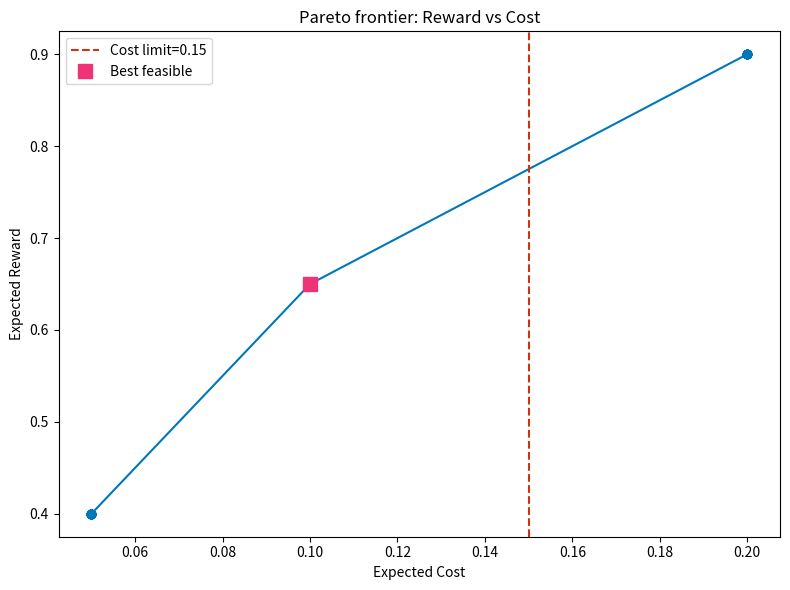

This figure's Python source:
import numpy as np
import numpy.linalg as la

try:
    import matplotlib.pyplot as plt
    HAS_MPL = True
except ImportError:
    HAS_MPL = False

np.set_printoptions(precision=6, suppress=True)
np.random.seed(42)

def header(title):
    print('\n' + '=' * len(title))
    print(title)
    print('=' * len(title))

def check_close(name, got, expected, tol=1e-8):
    ok = np.allclose(got, expected, atol=tol, rtol=tol)
    print(f"{'PASS' if ok else 'FAIL'} — {name}")
    if not ok:
        print('  expected:', expected)
        print('  got     :', got)
    return ok

def check_true(name, cond):
    print(f"{'PASS' if cond else 'FAIL'} — {name}")
    return cond

def proj_simplex(v):
    u = np.sort(v)[::-1]
    cssv = np.cumsum(u) - 1
    ind = np.arange(len(v)) + 1
    cond = u - cssv / ind > 0
    rho = ind[cond][-1]
    theta = cssv[cond][-1] / rho
    return np.maximum(v - theta, 0)

def soft_threshold(x, threshold):
    return np.sign(x) * np.maximum(np.abs(x) - threshold, 0)

print('Setup complete.')

# Exercise 1: Your Solution
A = np.array([[1.0, 1.0]])
b = np.array([1.0])

# Solve via KKT system: [I A^T; A 0] [x; nu] = [0; b]
K = np.block([[np.eye(2), A.T], [A, np.zeros((1, 1))]])
rhs = np.concatenate([np.zeros(2), b])
sol = la.solve(K, rhs)
x_star = sol[:2]
nu_star = sol[2]

print(f'x* = {x_star}')
print(f'nu* = {nu_star:.4f}')

# Exercise 1: Solution
A = np.array([[1.0, 1.0]])
b = np.array([1.0])
K = np.block([[np.eye(2), A.T], [A, np.zeros((1, 1))]])
rhs = np.concatenate([np.zeros(2), b])
sol = la.solve(K, rhs)
x_star = sol[:2]
nu_star = sol[2]

header('Exercise 1: Lagrange Multipliers')
print(f'x* = {x_star}')
print(f'nu* = {nu_star:.4f}')

check_close('solution is (0.5, 0.5)', x_star, np.array([0.5, 0.5]))
check_close('constraint satisfied', A @ x_star, b)

# Geometric: gradient of f = x* = (0.5, 0.5), constraint gradient = (1, 1)
grad_f = x_star
grad_h = A[0]
print(f'\nGradient of f at x*: {grad_f}')
print(f'Gradient of h: {grad_h}')
print(f'nu* * grad_h = {nu_star * grad_h}')
check_close('grad_f = -nu * grad_h', grad_f, -nu_star * grad_h)

print('\nTakeaway: At the optimum, the objective gradient is balanced by the constraint gradient.')

# Exercise 2: Your Solution
# Problem: min x1^2 + x2^2 s.t. 1-x1-x2 <= 0, -x1 <= 0
# Case analysis:
# Case 2 (only g1 active): x1=x2=0.5, lambda1=1, lambda2=0

x_star = np.array([0.5, 0.5])
lam = np.array([1.0, 0.0])

print(f'x* = {x_star}')
print(f'lambda = {lam}')
print(f'g1(x*) = {1 - x_star[0] - x_star[1]:.6f}')
print(f'g2(x*) = {-x_star[0]:.6f}')

# Exercise 2: Solution
x_star = np.array([0.5, 0.5])
lam = np.array([1.0, 0.0])

header('Exercise 2: KKT Conditions')
print(f'x* = {x_star}, lambda = {lam}')

# Stationarity
grad_f = 2 * x_star
grad_g1 = np.array([-1.0, -1.0])
grad_g2 = np.array([-1.0, 0.0])
stationarity = grad_f + lam[0]*grad_g1 + lam[1]*grad_g2
check_close('stationarity', stationarity, np.zeros(2), tol=1e-10)

# Primal feasibility
check_true('g1(x*) <= 0', 1 - x_star[0] - x_star[1] <= 1e-10)
check_true('g2(x*) <= 0', -x_star[0] <= 1e-10)

# Dual feasibility
check_true('lambda >= 0', np.all(lam >= -1e-10))

# Complementary slackness
cs1 = lam[0] * (1 - x_star[0] - x_star[1])
cs2 = lam[1] * (-x_star[0])
check_close('complementary slackness 1', cs1, 0.0)
check_close('complementary slackness 2', cs2, 0.0)

print('\nTakeaway: KKT conditions systematically identify the constrained optimum.')

# Exercise 3: Your Solution
def proj_simplex_impl(v):
    u = np.sort(v)[::-1]
    cssv = np.cumsum(u) - 1
    ind = np.arange(len(v)) + 1
    cond = u - cssv / ind > 0
    rho = ind[cond][-1]
    theta = cssv[cond][-1] / rho
    return np.maximum(v - theta, 0)

# Test cases
v1 = np.array([0.2, 0.3, 0.5])
v2 = np.array([1.0, 2.0, 3.0])
v3 = np.array([0.5, -0.3, 0.8])

for i, v in enumerate([v1, v2, v3], 1):
    p = proj_simplex_impl(v)
    print(f'Test {i}: sum={p.sum():.6f}, min={p.min():.6f}')


# Exercise 3: Solution
def proj_simplex_impl(v):
    u = np.sort(v)[::-1]
    cssv = np.cumsum(u) - 1
    ind = np.arange(len(v)) + 1
    cond = u - cssv / ind > 0
    rho = ind[cond][-1]
    theta = cssv[cond][-1] / rho
    return np.maximum(v - theta, 0)

v1 = np.array([0.2, 0.3, 0.5])
v2 = np.array([1.0, 2.0, 3.0])
v3 = np.array([0.5, -0.3, 0.8])

header('Exercise 3: Simplex Projection')
for i, v in enumerate([v1, v2, v3], 1):
    p = proj_simplex_impl(v)
    print(f'Test {i}: input={v}')
    print(f'  projected={p}, sum={p.sum():.10f}, min={p.min():.10f}')

p1 = proj_simplex_impl(v1)
p2 = proj_simplex_impl(v2)
p3 = proj_simplex_impl(v3)

check_close('already on simplex: unchanged', p1, v1)
check_close('sum = 1 (test 2)', p2.sum(), 1.0)
check_close('sum = 1 (test 3)', p3.sum(), 1.0)
check_true('non-negative (test 2)', p2.min() >= -1e-10)
check_true('non-negative (test 3)', p3.min() >= -1e-10)

print('\nTakeaway: Simplex projection is essential for probability distributions and attention weights.')

# Exercise 4: Your Solution
from scipy.optimize import minimize
X = np.array([[2, 2], [3, 3], [-1, -1], [-2, -2]])
y = np.array([1, 1, -1, -1])
C = 1.0
n = len(y)
K = np.outer(y, y) * (X @ X.T)

def dual_obj(alpha):
    return 0.5 * alpha @ K @ alpha - np.sum(alpha)

bounds = [(0, C) for _ in range(n)]
constraints = {'type': 'eq', 'fun': lambda a: np.sum(a * y)}
res = minimize(dual_obj, np.zeros(n), bounds=bounds, constraints=constraints)
alpha = res.x
sv_idx = alpha > 1e-5
w = np.sum(alpha[sv_idx, None] * y[sv_idx, None] * X[sv_idx], axis=0)
print(f'alpha = {alpha}')
print(f'Support vectors: {np.sum(sv_idx)}')
print(f'w = {w}')

# Exercise 4: Solution
from scipy.optimize import minimize
X = np.array([[2, 2], [3, 3], [-1, -1], [-2, -2]])
y = np.array([1, 1, -1, -1])
C = 1.0
n = len(y)
K = np.outer(y, y) * (X @ X.T)

def dual_obj(alpha):
    return 0.5 * alpha @ K @ alpha - np.sum(alpha)

bounds = [(0, C) for _ in range(n)]
constraints = {'type': 'eq', 'fun': lambda a: np.sum(a * y)}
res = minimize(dual_obj, np.zeros(n), bounds=bounds, constraints=constraints)
alpha = res.x
sv_idx = alpha > 1e-5
w = np.sum(alpha[sv_idx, None] * y[sv_idx, None] * X[sv_idx], axis=0)
margin_sv = (alpha > 1e-5) & (alpha < C - 1e-5)
b = np.mean(y[margin_sv] - X[margin_sv] @ w) if np.any(margin_sv) else 0

header('Exercise 4: SVM Dual')
print(f'alpha = {alpha}')
print(f'Support vectors: {np.sum(sv_idx)}')
print(f'w = {w}, b = {b:.6f}')

check_true('0 <= alpha <= C', np.all(alpha >= -1e-10) and np.all(alpha <= C + 1e-10))
check_close('sum(alpha*y) = 0', np.sum(alpha * y), 0.0)
check_true('at least one support vector', np.sum(sv_idx) > 0)

margins = y * (X @ w + b)
print(f'\nMargins: {margins}')
check_true('all margins >= 1 - tolerance', np.all(margins >= 1 - 1e-4))

print('\nTakeaway: The SVM dual reveals the kernel trick and the sparsity of support vectors.')

# Exercise 5: Your Solution
from scipy.optimize import minimize_scalar

def f_pen(x, mu):
    return x**2 + mu * max(0, 1 - x)**2

mu_values = [1, 10, 100, 1000, 10000]
results = []
for mu in mu_values:
    res = minimize_scalar(lambda x: f_pen(x, mu), bounds=(-5, 5), method='bounded')
    results.append((mu, res.x, max(0, 1-res.x)))

print(f"{'mu':>8} | {'x(mu)':>10} | {'Violation':>10}")
print('-' * 35)
for mu, x_mu, viol in results:
    print(f'{mu:>8} | {x_mu:>10.6f} | {viol:>10.6f}')

# Exercise 5: Solution
from scipy.optimize import minimize_scalar

def f_pen(x, mu):
    return x**2 + mu * max(0, 1 - x)**2

mu_values = [1, 10, 100, 1000, 10000]
results = []
for mu in mu_values:
    res = minimize_scalar(lambda x: f_pen(x, mu), bounds=(-5, 5), method='bounded')
    results.append((mu, res.x, max(0, 1-res.x)))

header('Exercise 5: Penalty Method')
print(f"{'mu':>8} | {'x(mu)':>10} | {'Violation':>10}")
print('-' * 35)
for mu, x_mu, viol in results:
    print(f'{mu:>8} | {x_mu:>10.6f} | {viol:>10.6f}')

# Analytical: x(mu) = mu/(1+mu)
for mu, x_mu, _ in results:
    x_analytical = mu / (1 + mu)
    if not np.isclose(x_mu, x_analytical, atol=1e-4):
        print(f'WARNING: mu={mu}, numerical={x_mu:.6f}, analytical={x_analytical:.6f}')

check_close('x(mu) -> 1 as mu -> inf', results[-1][1], 1.0, tol=1e-3)
check_true('violation decreases', results[-1][2] < results[0][2])

print('\nTakeaway: Penalty methods converge to the constrained solution as mu -> infinity.')

# Exercise 6: Your Solution
def admm_lasso(A, b, lam, rho=1.0, max_iter=500, tol=1e-6):
    n, p = A.shape
    x = np.zeros(p)
    z = np.zeros(p)
    u = np.zeros(p)
    L = np.linalg.cholesky(A.T @ A + rho * np.eye(p))
    for k in range(max_iter):
        rhs = A.T @ b + rho * (z - u)
        x = np.linalg.solve(L.T, np.linalg.solve(L, rhs))
        z_old = z.copy()
        z = soft_threshold(x + u, lam / rho)
        u = u + x - z
        if np.linalg.norm(x - z) < tol and rho * np.linalg.norm(z - z_old) < tol:
            break
    return x, k + 1

np.random.seed(42)
m, p = 100, 50
A = np.random.randn(m, p)
x_true = np.zeros(p)
x_true[:5] = [1.0, -0.5, 0.8, -0.3, 0.6]
b = A @ x_true + 0.1 * np.random.randn(m)

x_admm, n_iter = admm_lasso(A, b, lam=0.5)
print(f'ADMM Lasso: {n_iter} iterations')
print(f'Non-zeros: {np.sum(np.abs(x_admm) > 1e-6)}')
print(f'||x_admm - x_true||: {np.linalg.norm(x_admm - x_true):.6f}')

# Exercise 6: Solution
def admm_lasso(A, b, lam, rho=1.0, max_iter=500, tol=1e-6):
    n, p = A.shape
    x = np.zeros(p)
    z = np.zeros(p)
    u = np.zeros(p)
    L = np.linalg.cholesky(A.T @ A + rho * np.eye(p))
    for k in range(max_iter):
        rhs = A.T @ b + rho * (z - u)
        x = np.linalg.solve(L.T, np.linalg.solve(L, rhs))
        z_old = z.copy()
        z = soft_threshold(x + u, lam / rho)
        u = u + x - z
        if np.linalg.norm(x - z) < tol and rho * np.linalg.norm(z - z_old) < tol:
            break
    return x, z, k + 1

np.random.seed(42)
m, p = 100, 50
A = np.random.randn(m, p)
x_true = np.zeros(p)
x_true[:5] = [1.0, -0.5, 0.8, -0.3, 0.6]
b = A @ x_true + 0.1 * np.random.randn(m)

x_admm, z_admm, n_iter = admm_lasso(A, b, lam=0.5)
active = np.sum(np.abs(z_admm) > 0.1)

header('Exercise 6: ADMM for Lasso')
print(f'Iterations: {n_iter}')
print(f'Active coefficients (>|0.1|): {active} (true: 5)')
print(f'||z_admm - x_true||: {np.linalg.norm(z_admm - x_true):.6f}')

check_true('terminated within the allotted iterations', n_iter <= 500)
check_true('thresholded solution is sparse', active <= 10)
check_true('error is small', np.linalg.norm(z_admm - x_true) < 0.2)

print()
print('Takeaway: ADMM splits Lasso into a least-squares step and a soft-thresholding step; sparsity is reflected in the thresholded z variable.')

# Exercise 7: Your Solution
np.random.seed(42)
n_assets = 10
mu = np.random.uniform(0.05, 0.15, n_assets)
Sigma = np.random.randn(n_assets, n_assets)
Sigma = Sigma.T @ Sigma / n_assets + 0.01 * np.eye(n_assets)

def f_port(w): return 0.5 * w @ Sigma @ w
def grad_port(w): return Sigma @ w

def proj_constraints(w):
    w = np.maximum(w, 0)
    return proj_simplex(w)

w = np.ones(n_assets) / n_assets
L = np.linalg.norm(Sigma)
eta = 1.0 / L

for t in range(5000):
    w = proj_constraints(w - eta * grad_port(w))

print(f'Portfolio return: {w @ mu:.6f}')
print(f'Portfolio risk: {np.sqrt(w @ Sigma @ w):.6f}')
print(f'Min weight: {w.min():.6f}')
print(f'Sum of weights: {w.sum():.6f}')

# Exercise 7: Solution
np.random.seed(42)
n_assets = 10
mu = np.random.uniform(0.05, 0.15, n_assets)
Sigma = np.random.randn(n_assets, n_assets)
Sigma = Sigma.T @ Sigma / n_assets + 0.01 * np.eye(n_assets)

def f_port(w): return 0.5 * w @ Sigma @ w
def grad_port(w): return Sigma @ w

def proj_constraints(w):
    w = np.maximum(w, 0)
    return proj_simplex(w)

w = np.ones(n_assets) / n_assets
L = np.linalg.norm(Sigma)
eta = 1.0 / L

for t in range(5000):
    w = proj_constraints(w - eta * grad_port(w))

header('Exercise 7: Portfolio Optimization')
print(f'Portfolio return: {w @ mu:.6f}')
print(f'Portfolio risk: {np.sqrt(w @ Sigma @ w):.6f}')
print(f'Min weight: {w.min():.6f}')
print(f'Sum of weights: {w.sum():.6f}')

check_true('non-negative weights', w.min() >= -1e-10)
check_close('weights sum to 1', w.sum(), 1.0)
check_true('risk is finite', np.sqrt(w @ Sigma @ w) < 1.0)

print('\nTakeaway: Constrained portfolio optimization ensures realistic, implementable portfolios.')

# Exercise 8: Your Solution
R = np.array([[1.0, 0.5], [0.8, 0.3]])
C = np.array([[0.1, 0.0], [0.3, 0.1]])
d_max = 0.15

def expected_reward_cost(pi):
    r = 0.5*(pi[0]*R[0,0]+(1-pi[0])*R[0,1]+pi[1]*R[1,0]+(1-pi[1])*R[1,1])
    c = 0.5*(pi[0]*C[0,0]+(1-pi[0])*C[0,1]+pi[1]*C[1,0]+(1-pi[1])*C[1,1])
    return r, c

lambda_values = np.linspace(0, 10, 50)
reward_vals, cost_vals = [], []

for lam in lambda_values:
    R_mod = R - lam * C
    pi = np.array([1.0 if R_mod[s,0]>=R_mod[s,1] else 0.0 for s in range(2)])
    r, c = expected_reward_cost(pi)
    reward_vals.append(r)
    cost_vals.append(c)

reward_vals = np.array(reward_vals)
cost_vals = np.array(cost_vals)

print(f'Max reward (lambda=0): r={reward_vals[0]:.4f}, c={cost_vals[0]:.4f}')
print(f'Min cost (lambda=10): r={reward_vals[-1]:.4f}, c={cost_vals[-1]:.4f}')
feasible = cost_vals <= d_max
if np.any(feasible):
    best_idx = np.argmax(reward_vals[feasible])
    print(f'Best feasible: r={reward_vals[feasible][best_idx]:.4f}, c={cost_vals[feasible][best_idx]:.4f}')
else:
    print('No feasible policy found')

# Exercise 8: Solution
R = np.array([[1.0, 0.5], [0.8, 0.3]])
C = np.array([[0.1, 0.0], [0.3, 0.1]])
d_max = 0.15

def expected_reward_cost(pi):
    r = 0.5*(pi[0]*R[0,0]+(1-pi[0])*R[0,1]+pi[1]*R[1,0]+(1-pi[1])*R[1,1])
    c = 0.5*(pi[0]*C[0,0]+(1-pi[0])*C[0,1]+pi[1]*C[1,0]+(1-pi[1])*C[1,1])
    return r, c

lambda_values = np.linspace(0, 10, 50)
reward_vals, cost_vals = [], []

for lam in lambda_values:
    R_mod = R - lam * C
    pi = np.array([1.0 if R_mod[s,0]>=R_mod[s,1] else 0.0 for s in range(2)])
    r, c = expected_reward_cost(pi)
    reward_vals.append(r)
    cost_vals.append(c)

reward_vals = np.array(reward_vals)
cost_vals = np.array(cost_vals)

header('Exercise 8: Constrained RL')
print(f'Max reward (lambda=0): r={reward_vals[0]:.4f}, c={cost_vals[0]:.4f}')
print(f'Min cost (lambda=10): r={reward_vals[-1]:.4f}, c={cost_vals[-1]:.4f}')

feasible = cost_vals <= d_max
if np.any(feasible):
    best_idx = np.argmax(reward_vals[feasible])
    print(f'Best feasible: r={reward_vals[feasible][best_idx]:.4f}, c={cost_vals[feasible][best_idx]:.4f}')

check_true('Pareto frontier is non-increasing', np.all(np.diff(reward_vals) <= 1e-10))
check_true('cost decreases with lambda', cost_vals[-1] < cost_vals[0])

if HAS_MPL:
    fig, ax = plt.subplots(figsize=(8, 6))
    ax.plot(cost_vals, reward_vals, 'o-', color='#0077BB')
    ax.axvline(d_max, color='#CC3311', linestyle='--', label=f'Cost limit={d_max}')
    feasible = cost_vals <= d_max
    if np.any(feasible):
        best_idx = np.argmax(reward_vals[feasible])
        ax.plot(cost_vals[feasible][best_idx], reward_vals[feasible][best_idx],
               's', color='#EE3377', markersize=10, label='Best feasible')
    ax.set_title('Pareto frontier: Reward vs Cost')
    ax.set_xlabel('Expected Cost')
    ax.set_ylabel('Expected Reward')
    ax.legend()
    fig.tight_layout()
    plt.show()

print('\nTakeaway: The Lagrange multiplier lambda controls the reward-cost tradeoff in constrained RL.')
